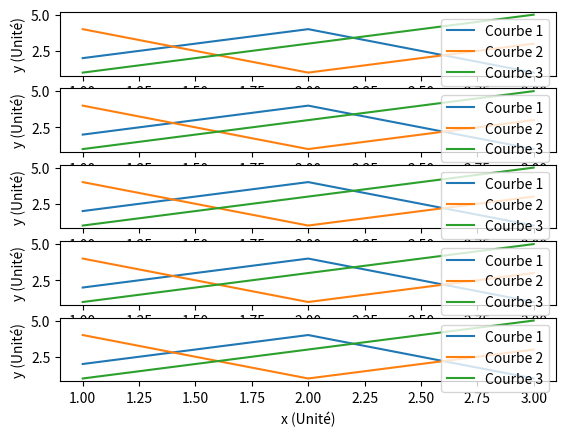

Write Python code to recreate this figure.

import matplotlib.pyplot as plt

# créer un tableau de 3 courbes 
x1 = [1, 2, 3] 
y1 = [2, 4, 1] 
  
x2 = [1, 2, 3] 
y2 = [4, 1, 3] 
  
x3 = [1, 2, 3] 
y3 = [1, 3, 5] 

# créer un figure
fig = plt.figure()

# afficher les 5 graphes
for i in range(5):
    ax = fig.add_subplot(5, 1, i+1)
    ax.plot(x1, y1, label = "Courbe 1") 
    ax.plot(x2, y2, label = "Courbe 2") 
    ax.plot(x3, y3, label = "Courbe 3") 
    ax.legend()
    ax.set_xlabel('x (Unité)')
    ax.set_ylabel('y (Unité)')

# sauvegarder les 5 graphes
plt.savefig("resultat.png")
plt.show()
